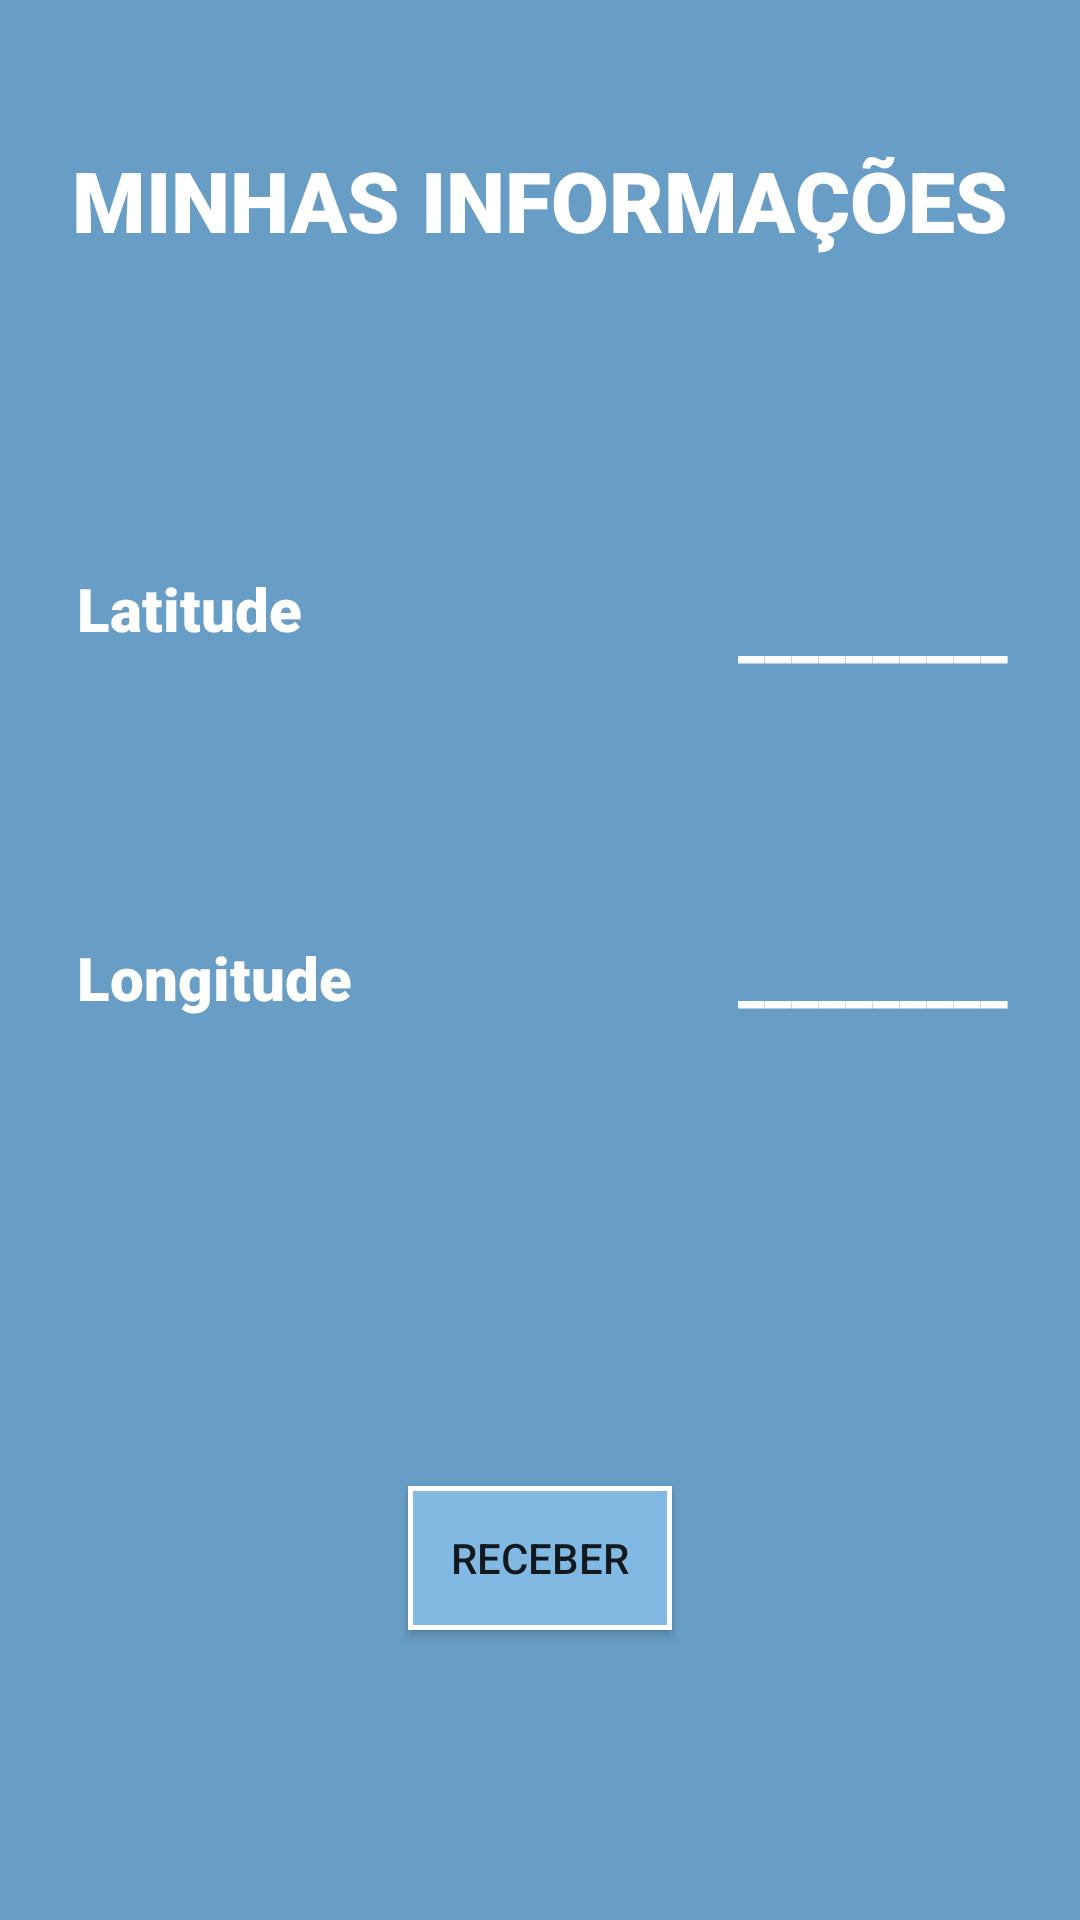

The Android layout XML behind this screen, and the referenced resources:
<!-- AndroidManifest.xml: application theme Theme.ForWhat -->
<!-- res/layout/activity_local.xml -->
<?xml version="1.0" encoding="utf-8"?>
<androidx.constraintlayout.widget.ConstraintLayout xmlns:android="http://schemas.android.com/apk/res/android"
    xmlns:app="http://schemas.android.com/apk/res-auto"
    xmlns:tools="http://schemas.android.com/tools"
    android:layout_width="match_parent"
    android:layout_height="match_parent"
    android:background="@color/blue"
    tools:context=".MenuInicial">

    <TextView
        android:id="@+id/txtTitulo3"
        android:layout_width="wrap_content"
        android:layout_height="wrap_content"
        android:layout_marginTop="48dp"
        android:fontFamily="sans-serif-black"
        android:text="@string/minhas_informa_es"
        android:textColor="@color/white"
        android:textSize="28sp"
        app:layout_constraintEnd_toEndOf="parent"
        app:layout_constraintStart_toStartOf="parent"
        app:layout_constraintTop_toTopOf="parent" />

    <TextView
        android:id="@+id/txtLatitude"
        android:layout_width="wrap_content"
        android:layout_height="wrap_content"
        android:layout_marginTop="104dp"
        android:fontFamily="sans-serif-black"
        android:text="@string/latitude"
        android:textColor="@color/white"
        android:textSize="20sp"
        app:layout_constraintEnd_toEndOf="parent"
        app:layout_constraintHorizontal_bias="0.006"
        app:layout_constraintStart_toStartOf="@+id/txtTitulo3"
        app:layout_constraintTop_toBottomOf="@+id/txtTitulo3" />

    <TextView
        android:id="@+id/txtLatitude1"
        android:layout_width="wrap_content"
        android:layout_height="wrap_content"
        android:layout_marginTop="8dp"
        android:fontFamily="sans-serif-black"
        android:text="@string/resposta"
        android:textColor="@color/white"
        android:textSize="20sp"
        app:layout_constraintEnd_toEndOf="@+id/txtTitulo3"
        app:layout_constraintHorizontal_bias="1.0"
        app:layout_constraintStart_toStartOf="@+id/txtTitulo3"
        app:layout_constraintTop_toTopOf="@+id/txtLatitude" />

    <TextView
        android:id="@+id/txtLongitude1"
        android:layout_width="wrap_content"
        android:layout_height="wrap_content"
        android:fontFamily="sans-serif-black"
        android:text="@string/resposta"
        android:textColor="@color/white"
        android:textSize="20sp"
        app:layout_constraintEnd_toEndOf="@+id/txtLatitude1"
        app:layout_constraintHorizontal_bias="0.0"
        app:layout_constraintStart_toStartOf="@+id/txtLatitude1"
        app:layout_constraintTop_toTopOf="@+id/txtLongitude" />

    <TextView
        android:id="@+id/txtLongitude"
        android:layout_width="wrap_content"
        android:layout_height="wrap_content"
        android:layout_marginTop="96dp"
        android:fontFamily="sans-serif-black"
        android:text="@string/longitude"
        android:textColor="@color/white"
        android:textSize="20sp"
        app:layout_constraintEnd_toEndOf="@+id/txtLatitude"
        app:layout_constraintHorizontal_bias="0.0"
        app:layout_constraintStart_toStartOf="@+id/txtLatitude"
        app:layout_constraintTop_toBottomOf="@+id/txtLatitude" />

    <Button
        android:id="@+id/btnJogar"
        android:layout_width="wrap_content"
        android:layout_height="wrap_content"

        android:layout_marginTop="54dp"
        android:layout_marginBottom="100dp"
        android:background="@drawable/btnstyle"
        android:text="@string/voltar"
        app:layout_constraintBottom_toBottomOf="parent"
        app:layout_constraintEnd_toEndOf="parent"
        app:layout_constraintStart_toStartOf="parent"
        app:layout_constraintTop_toBottomOf="@+id/btnGet" />

    <Button
        android:id="@+id/btnGet"
        android:layout_width="wrap_content"
        android:layout_height="wrap_content"

        android:layout_marginTop="156dp"
        android:background="@drawable/btnstyle"
        android:text="@string/receber"
        app:layout_constraintEnd_toEndOf="parent"
        app:layout_constraintStart_toStartOf="parent"
        app:layout_constraintTop_toBottomOf="@+id/txtLongitude" />

</androidx.constraintlayout.widget.ConstraintLayout>
<!-- resources referenced by this layout -->
<resources>
  <color name="blue">#689dc5</color>
  <color name="white">#FFFFFFFF</color>
  <!-- drawable btnstyle (drawable) -->
  <?xml version="1.0" encoding="utf-8"?>
  <shape xmlns:android="http://schemas.android.com/apk/res/android" android:shape="rectangle">
      <stroke android:width="5px"
              android:color="@color/white"/>
  
      <solid android:color="@color/lightblue"></solid>
  </shape>
  <string name="latitude">Latitude</string>
  <string name="longitude">Longitude</string>
  <string name="minhas_informa_es">MINHAS INFORMAÇÕES</string>
  <string name="receber">Receber</string>
  <string name="resposta">__________</string>
  <string name="voltar">Voltar</string>
  <style name="Theme.ForWhat" parent="Theme.MaterialComponents.DayNight.DarkActionBar">
          
          <item name="colorPrimary">@color/purple_500</item>
          <item name="colorPrimaryVariant">@color/purple_700</item>
          <item name="colorOnPrimary">@color/white</item>
          
          <item name="colorSecondary">@color/teal_200</item>
          <item name="colorSecondaryVariant">@color/teal_700</item>
          <item name="colorOnSecondary">@color/black</item>
          
          <item name="android:statusBarColor" tools:targetApi="l">?attr/colorPrimaryVariant</item>
          
      </style>
  <color name="lightblue">#81b9e3</color>
  <color name="purple_500">#81b9e3</color>
  <color name="purple_700">#81b9e3</color>
  <color name="teal_200">#FF03DAC5</color>
  <color name="teal_700">#FF018786</color>
  <color name="black">#FF000000</color>
</resources>
